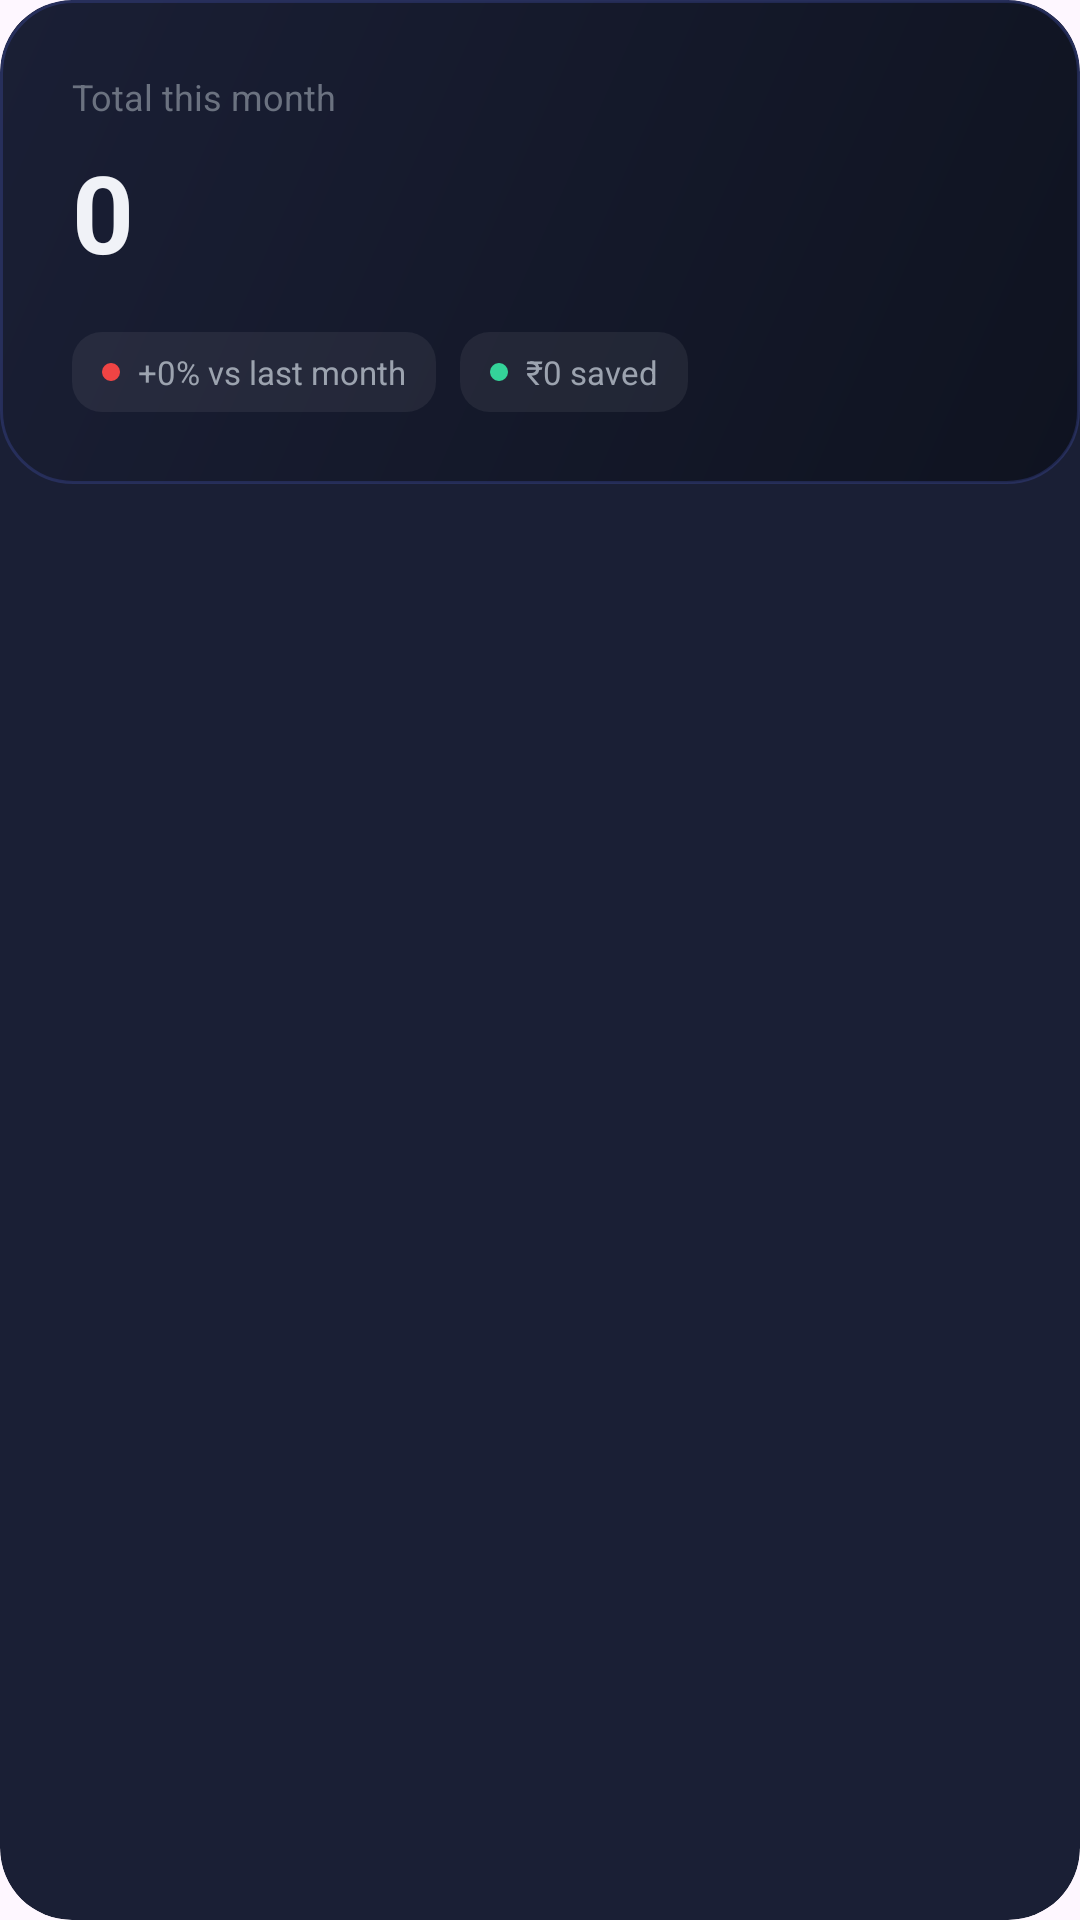

Reconstruct the res/layout file that produces this screen, plus the resources it refers to.
<!-- AndroidManifest.xml: application theme Theme.SpendLy -->
<!-- res/layout/layout_total_spend.xml -->
<?xml version="1.0" encoding="utf-8"?>
<layout>
<androidx.cardview.widget.CardView xmlns:android="http://schemas.android.com/apk/res/android"
    xmlns:app="http://schemas.android.com/apk/res-auto"
    android:layout_width="match_parent"
    android:layout_height="wrap_content"
    android:layout_marginStart="24dp"
    android:layout_marginEnd="24dp"
    android:layout_marginTop="20dp"
    app:cardCornerRadius="24dp"
    app:cardElevation="0dp"
    app:cardBackgroundColor="#1A1F35">

    <LinearLayout
        android:layout_width="match_parent"
        android:layout_height="wrap_content"
        android:orientation="vertical"
        android:padding="24dp"
        android:background="@drawable/gradient_background_card">

        
        <TextView
            android:id="@+id/tvTotalLabel"
            android:layout_width="wrap_content"
            android:layout_height="wrap_content"
            android:text="Total this month"
            android:textColor="#6B7280"
            android:textSize="12sp" />

        
        <LinearLayout
            android:layout_width="wrap_content"
            android:layout_height="wrap_content"
            android:orientation="horizontal"
            android:layout_marginTop="6dp"
            android:gravity="top">

            <TextView
                android:id="@+id/tvTotalAmount"
                android:layout_width="wrap_content"
                android:layout_height="wrap_content"
                android:text="0"
                android:textColor="#F0F2F7"
                android:textSize="36sp"
                android:textStyle="bold" />
        </LinearLayout>

        
        <LinearLayout
            android:layout_width="wrap_content"
            android:layout_height="wrap_content"
            android:orientation="horizontal"
            android:layout_marginTop="16dp"
            android:gravity="center_vertical">

            
            <LinearLayout
                android:id="@+id/chipGrowth"
                android:layout_width="wrap_content"
                android:layout_height="wrap_content"
                android:orientation="horizontal"
                android:background="@drawable/chip_background"
                android:paddingStart="10dp"
                android:paddingEnd="10dp"
                android:paddingTop="6dp"
                android:paddingBottom="6dp"
                android:layout_marginEnd="8dp"
                android:gravity="center_vertical">

                <View
                    android:id="@+id/viewGrowthDot"
                    android:layout_width="6dp"
                    android:layout_height="6dp"
                    android:background="@drawable/bg_red_dot"
                    android:layout_marginEnd="6dp" />

                <TextView
                    android:id="@+id/tvGrowth"
                    android:layout_width="wrap_content"
                    android:layout_height="wrap_content"
                    android:text="+0% vs last month"
                    android:textColor="#9CA3AF"
                    android:textSize="11sp" />
            </LinearLayout>

            
            <LinearLayout
                android:id="@+id/chipSavings"
                android:layout_width="wrap_content"
                android:layout_height="wrap_content"
                android:orientation="horizontal"
                android:background="@drawable/chip_background"
                android:paddingStart="10dp"
                android:paddingEnd="10dp"
                android:paddingTop="6dp"
                android:paddingBottom="6dp"
                android:gravity="center_vertical">

                <View
                    android:id="@+id/viewSavingDot"
                    android:layout_width="6dp"
                    android:layout_height="6dp"
                    android:background="@drawable/bg_green_dot"
                    android:layout_marginEnd="6dp" />

                <TextView
                    android:id="@+id/tvSaving"
                    android:layout_width="wrap_content"
                    android:layout_height="wrap_content"
                    android:text="₹0 saved"
                    android:textColor="#9CA3AF"
                    android:textSize="11sp" />
            </LinearLayout>

        </LinearLayout>

    </LinearLayout>

</androidx.cardview.widget.CardView>
</layout>
<!-- resources referenced by this layout -->
<resources>
  <!-- drawable bg_green_dot (drawable) -->
  <?xml version="1.0" encoding="utf-8"?>
  <shape xmlns:android="http://schemas.android.com/apk/res/android"
      android:shape="oval">
  
      <size
          android:width="6dp"
          android:height="6dp" />
  
      <solid android:color="#34D399" />
  
  </shape>
  <!-- drawable bg_red_dot (drawable) -->
  <?xml version="1.0" encoding="utf-8"?>
  <shape xmlns:android="http://schemas.android.com/apk/res/android"
      android:shape="oval">
  
      <size
          android:width="6dp"
          android:height="6dp" />
  
      <solid android:color="#EF4444" />
  
  </shape>
  <!-- drawable chip_background (drawable) -->
  <?xml version="1.0" encoding="utf-8"?>
  <shape xmlns:android="http://schemas.android.com/apk/res/android">
      <solid android:color="#10FFFFFF" /> <corners android:radius="10dp" />
  </shape>
  <!-- drawable gradient_background_card (drawable) -->
  <shape xmlns:android="http://schemas.android.com/apk/res/android">
      <gradient
          android:startColor="#1A1F35"
          android:endColor="#0F1320"
          android:angle="315" />
      <corners android:radius="24dp" />
      <stroke android:width="1dp" android:color="@color/glass_border_accent" />
  </shape>
  <style name="Theme.SpendLy" parent="Base.Theme.SpendLy" />
  <color name="glass_border_accent">#335B6EF5</color>
  <style name="Base.Theme.SpendLy" parent="Theme.Material3.DayNight.NoActionBar">
          
          
      </style>
</resources>
